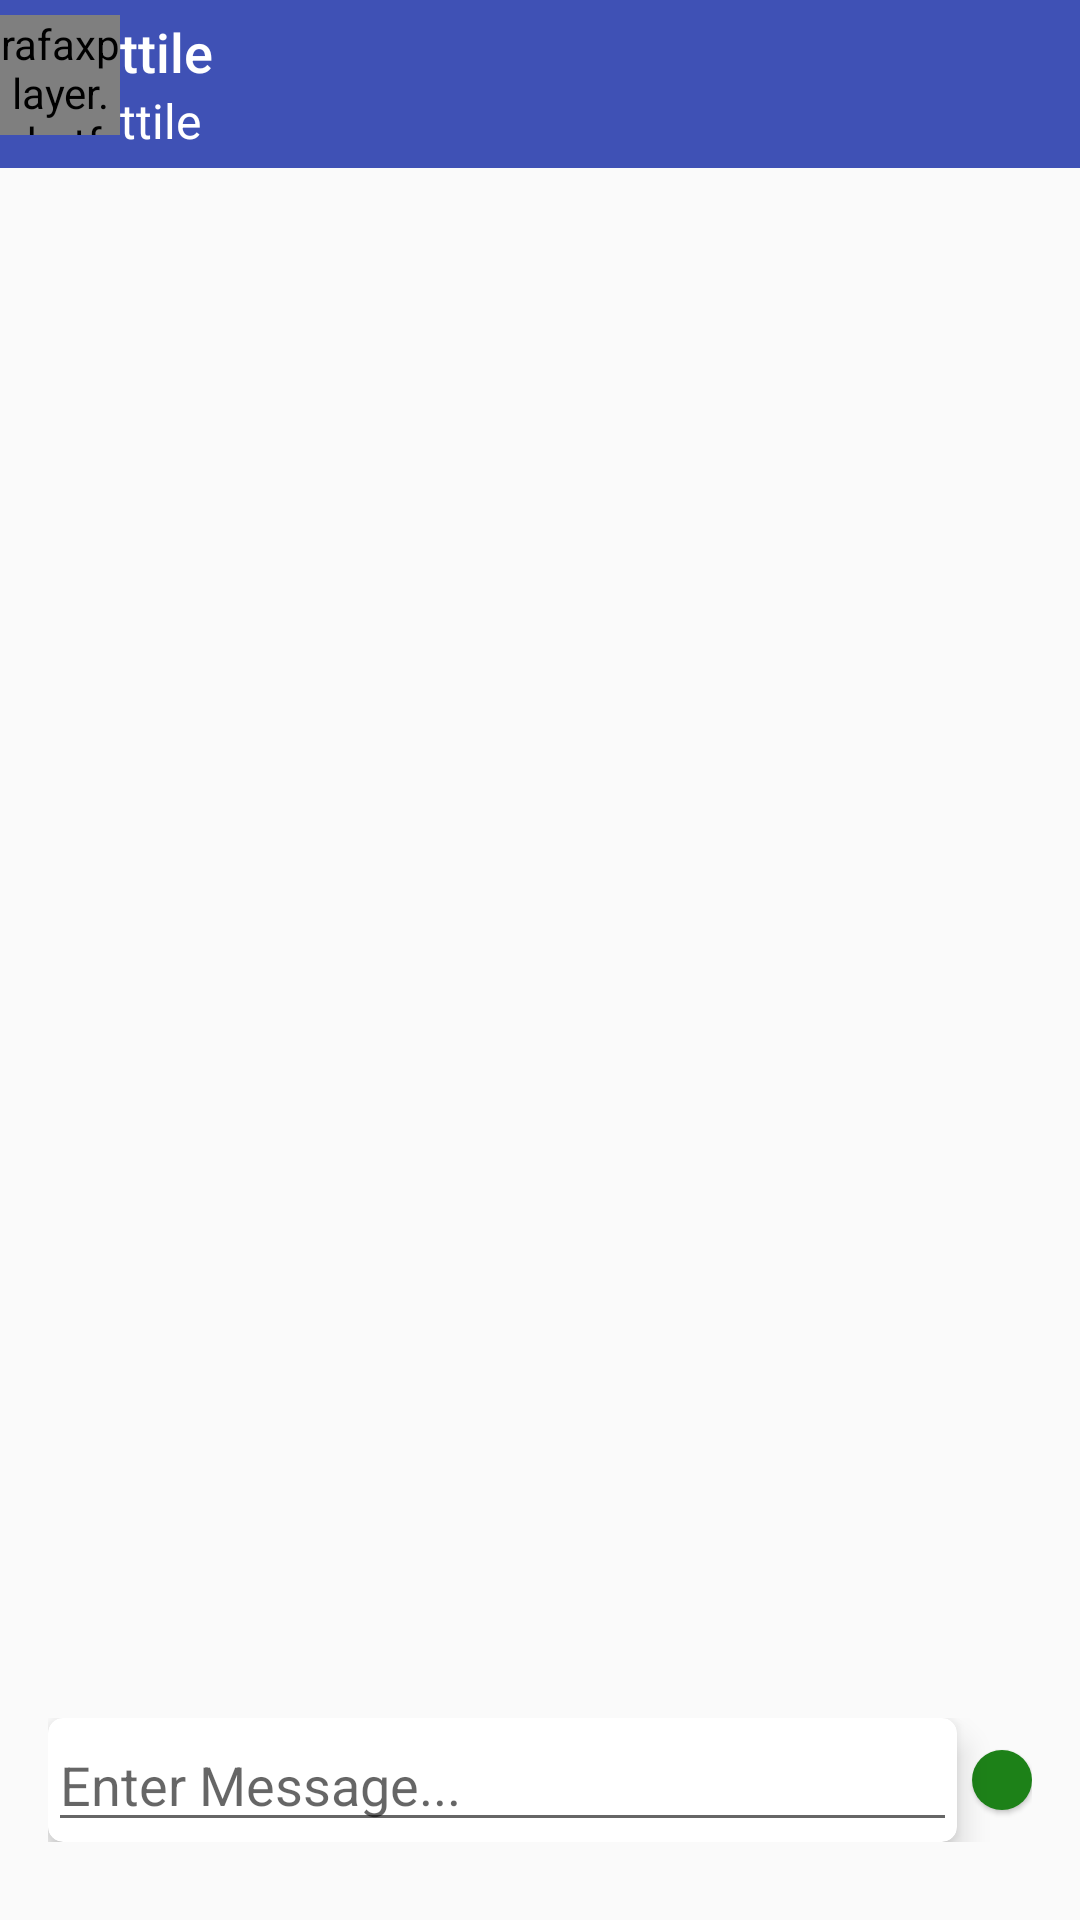

The Android layout XML behind this screen, and the referenced resources:
<!-- AndroidManifest.xml: activity theme CustomAppTheme -->
<!-- res/layout/activity_chat.xml -->
<?xml version="1.0" encoding="utf-8"?>
<LinearLayout xmlns:android="http://schemas.android.com/apk/res/android"
    xmlns:app="http://schemas.android.com/apk/res-auto"
    xmlns:tools="http://schemas.android.com/tools"
    android:id="@+id/activity_chat"
    android:layout_width="match_parent"
    android:layout_height="match_parent"
    android:orientation="vertical"

    tools:context="rafaxplayer.chatfriendly.activities.ChatActivity">
    <include layout="@layout/toolbar"/>

    <LinearLayout
        android:orientation="vertical"
        android:layout_width="match_parent"
        android:layout_height="match_parent"
        android:paddingBottom="@dimen/activity_vertical_margin"
        android:paddingLeft="@dimen/activity_horizontal_margin"
        android:paddingRight="@dimen/activity_horizontal_margin"
        android:paddingTop="@dimen/activity_vertical_margin">

    <android.support.v7.widget.RecyclerView
        android:layout_width="match_parent"
        android:layout_height="match_parent"
        android:layout_centerHorizontal="true"
        android:layout_alignParentTop="true"
        android:id="@+id/chatList"
        android:layout_weight="0.90" />
    <LinearLayout
        android:orientation="horizontal"
        android:layout_width="match_parent"
        android:layout_height="wrap_content"

        android:layout_marginTop="@dimen/marigin_chat_text"
        android:paddingTop="@dimen/padding_buttons_orizontal"
        android:paddingBottom="@dimen/padding_buttons_orizontal"
        >

        <android.support.v7.widget.CardView
            android:layout_width="match_parent"
            android:layout_height="wrap_content"

            app:cardCornerRadius="5dp"
            app:cardElevation="6dp"
            android:layout_weight="1"
            android:padding="@dimen/padding_item_chat">


                <EditText
                    android:layout_width="match_parent"
                    android:layout_height="wrap_content"
                    android:inputType="textMultiLine|textPersonName"
                    android:ems="10"
                    android:id="@+id/editMessage"
                    android:layout_weight="0.95"
                    android:layout_gravity="center_vertical|center_horizontal"
                    android:hint="Enter Message..."
                    android:imeOptions="actionSend" />




        </android.support.v7.widget.CardView>

        <ImageButton
            android:layout_width="wrap_content"
            android:layout_height="wrap_content"
            android:id="@+id/sendMesage"
            android:elevation="1dp"
            android:src="@drawable/ic_send"
            android:layout_gravity="center_vertical|center_horizontal"
            android:background="@drawable/rounded_button"
            android:padding="10dp"
            android:layout_marginLeft="5dp" />
    </LinearLayout>
    </LinearLayout>
</LinearLayout>
<!-- res/layout/toolbar.xml (included above) -->
<?xml version="1.0" encoding="utf-8"?>
<android.support.v7.widget.Toolbar
    xmlns:android="http://schemas.android.com/apk/res/android"
    xmlns:app="http://schemas.android.com/apk/res-auto"
    xmlns:tools="http://schemas.android.com/tools"
    android:id="@+id/toolbar"
    android:layout_width="match_parent"
    android:layout_height="?attr/actionBarSize"
    app:theme="@style/ThemeOverlay.AppCompat.Dark.ActionBar"
    android:background="@color/colorPrimary"
    app:contentInsetLeft="0dp"
    app:contentInsetStart="0dp"
    app:contentInsetStartWithNavigation="0dp">
    <LinearLayout
        android:layout_width="match_parent"
        android:layout_height="wrap_content"
        android:orientation="horizontal">
        <rafaxplayer.chatfriendly.RoundedImageView
            android:id="@+id/image_profile"
            android:layout_width="@dimen/toolbarimeg_size"
            android:layout_height="@dimen/toolbarimeg_size"
            android:src="@drawable/user"
            android:scaleType="centerCrop" />
        <LinearLayout
            android:layout_width="match_parent"
            android:layout_height="wrap_content"
            android:orientation="vertical"
            android:layout_marginLeft="@dimen/com_facebook_likeboxcountview_text_padding">
            <TextView
                android:id="@+id/toolbar_title"
                android:layout_width="wrap_content"
                android:layout_height="wrap_content"
                style="@style/TextAppearance.AppCompat.Widget.ActionBar.Title"

                tools:text="ttile"
                android:textColor="@android:color/white"
                android:textSize="18sp" />
            <TextView
                android:id="@+id/toolbar_subtitle"
                android:layout_width="wrap_content"
                android:layout_height="wrap_content"
                style="@style/TextAppearance.AppCompat.Widget.ActionBar.Subtitle"

                tools:text="ttile"
                android:textColor="@android:color/white" />
        </LinearLayout>
    </LinearLayout>



</android.support.v7.widget.Toolbar>
<!-- resources referenced by this layout -->
<resources>
  <color name="colorPrimary">#3f51b5</color>
  <dimen name="activity_horizontal_margin">16dp</dimen>
  <dimen name="activity_vertical_margin">16dp</dimen>
  <dimen name="marigin_chat_text">18dp</dimen>
  <dimen name="padding_buttons_orizontal">10dp</dimen>
  <dimen name="padding_item_chat">6dp</dimen>
  <dimen name="toolbarimeg_size">40dp</dimen>
  <!-- drawable rounded_button (drawable) -->
  <?xml version="1.0" encoding="utf-8"?>
  <shape
      xmlns:android="http://schemas.android.com/apk/res/android"
       android:shape="oval">
      <solid
          android:color="#1d8118"/>
  </shape>
  <style name="CustomAppTheme" parent="Theme.AppCompat.Light.DarkActionBar">
          
  
          <item name="windowActionBar">false</item>
          <item name="windowNoTitle">true</item>
      </style>
</resources>
